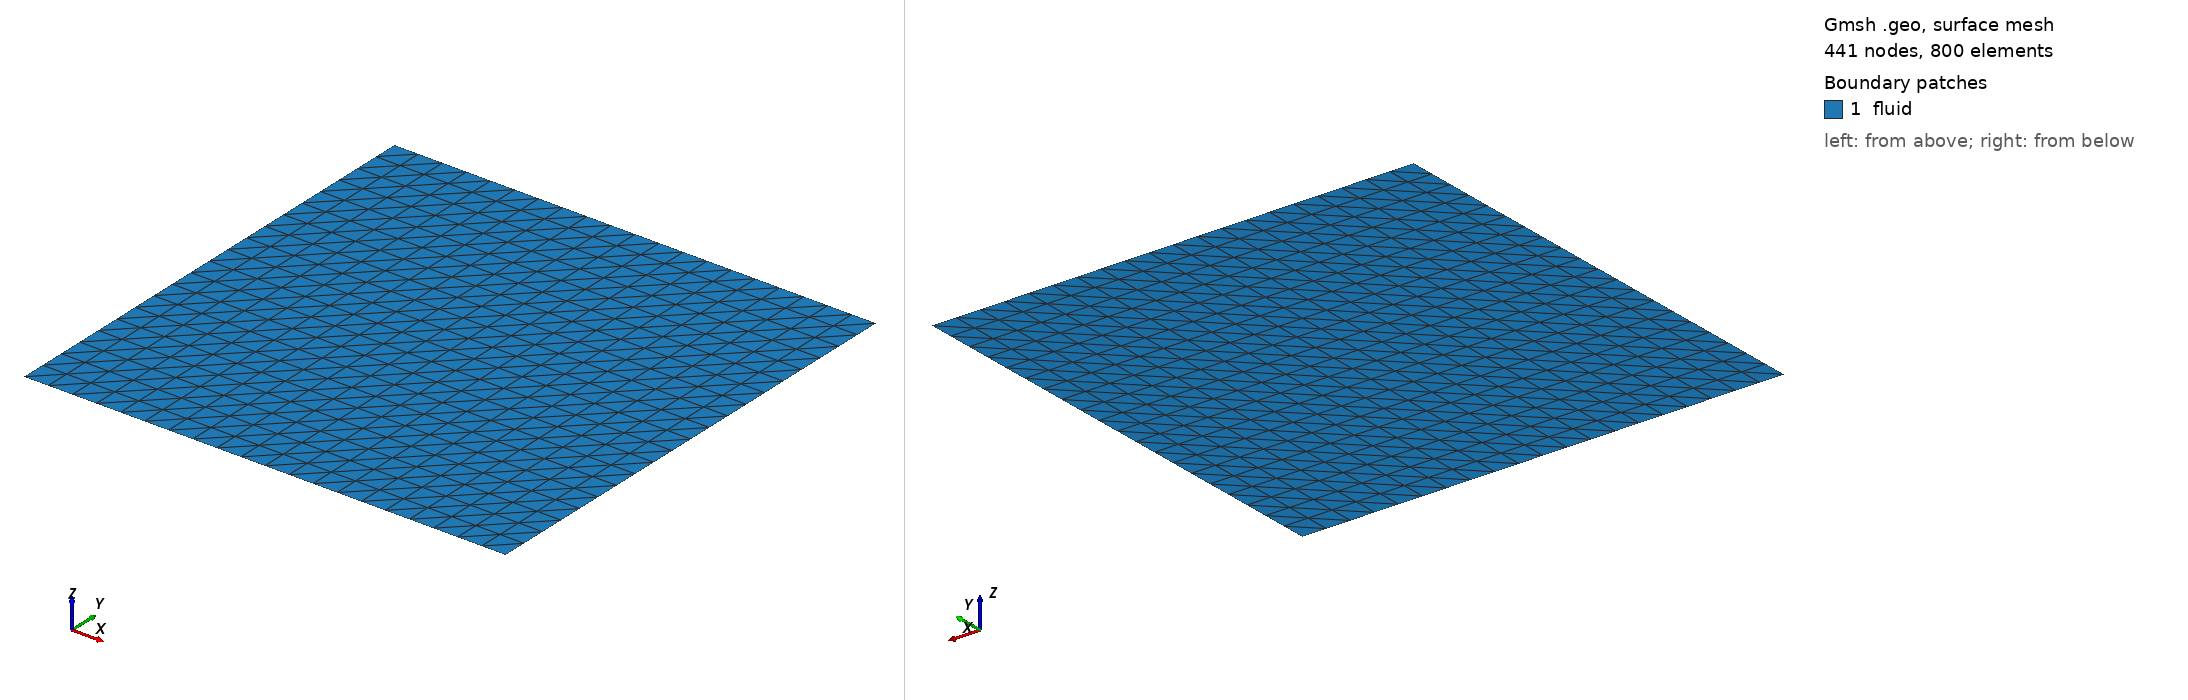

Gmsh geometry script, surface-meshed: 441 nodes, 800 surface elements. Boundary patches (legend numbers): 1 fluid. Left view from above one corner, right view from below the opposite corner. Legend entries are the model's physical surfaces. The drawing asked Gmsh for element sizes between 1% and 20% of the model's largest extent; the script's own settings can give other sizes.

=== kovasznay.geo (drawn) ===
h=0.1;

Point(0) = {0,-0.5,0,h};
Point(1) = {0,1.5,0,h};

Line(0) = {0,1};

out[] = Extrude{2,0,0} {Line{0}; Layers{2/h};};

Physical Surface("fluid") = {out[1]};
Physical Line("left") = {0};
Physical Line("top") = {out[2]};
Physical Line("right") = {out[0]};
Physical Line("bottom") = {out[3]};
